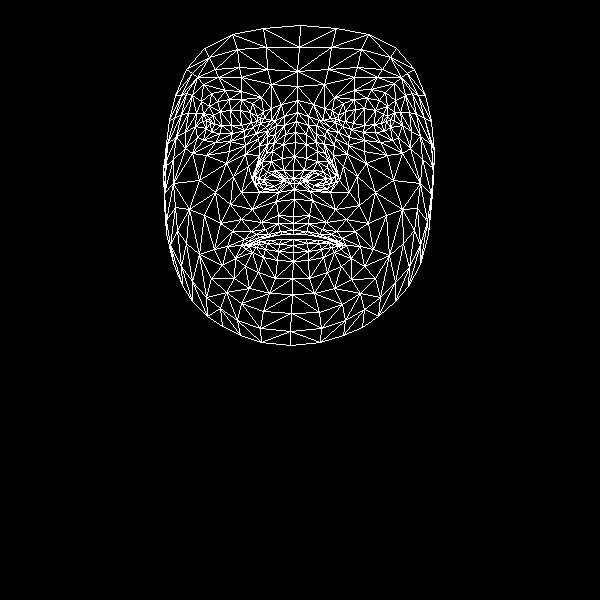

Source data for this figure (header and first rows):
, x, y
0, 293, 216
1, 293, 170
2, 294, 189
3, 285, 134
4, 294, 156
5, 295, 142
6, 297, 112
7, 210, 123
8, 297, 86
9, 297, 71
10, 300, 25
11, 293, 223
12, 293, 230
13, 293, 234
14, 293, 239
15, 293, 245
16, 293, 252
17, 293, 261
18, 292, 278
19, 293, 178
20, 283, 181
21, 175, 95
22, 244, 130
23, 232, 133
24, 220, 133
25, 206, 128
26, 253, 127
27, 229, 99
28, 241, 99
29, 217, 101
30, 209, 106
31, 197, 137
32, 241, 303
33, 206, 120
34, 167, 144
35, 185, 132
36, 233, 176
37, 278, 215
38, 280, 231
39, 261, 222
40, 251, 231
41, 268, 234
42, 259, 237
43, 235, 258
44, 283, 170
45, 282, 158
46, 192, 95
47, 259, 145
48, 255, 175
49, 254, 170
50, 199, 180
51, 283, 144
52, 218, 77
53, 203, 84
54, 186, 69
55, 271, 84
56, 252, 103
57, 227, 246
58, 173, 263
59, 264, 182
... 408 more rows
